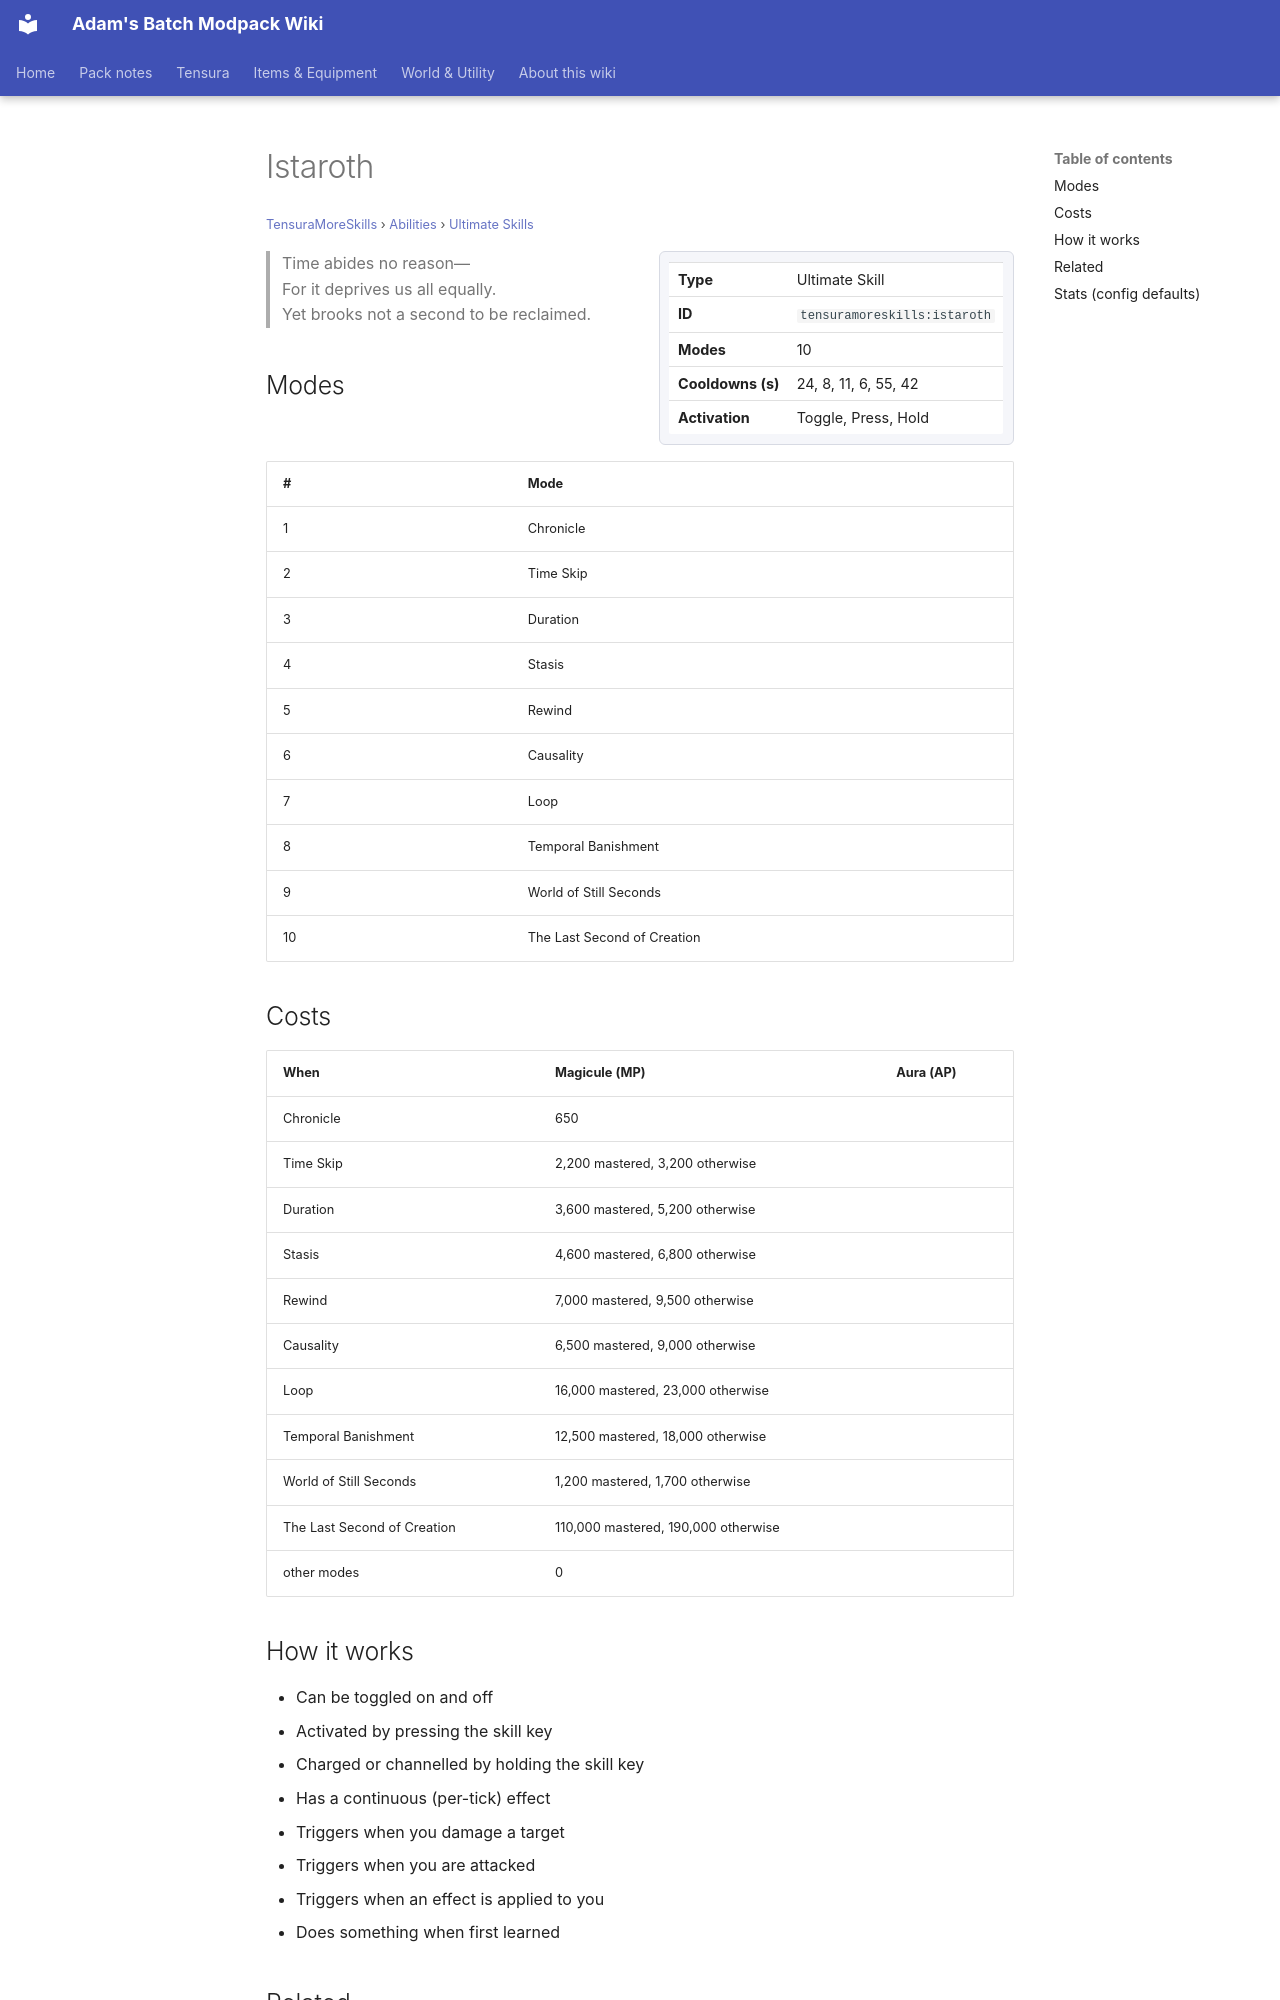

repository: Proteus-Nell/Adams-Batch-MC-Modpack-Wiki · page: tensura-more-skills/abilities/ultimate-skills/istaroth/index.html · generator: mkdocs

# Istaroth

<small>[TensuraMoreSkills](../../index.md) &rsaquo; [Abilities](../index.md) &rsaquo; [Ultimate Skills](index.md)</small>

<div class="infobox" markdown>

| | |
|---|---|
| **Type** | Ultimate Skill |
| **ID** | `tensuramoreskills:istaroth` |
| **Modes** | 10 |
| **Cooldowns (s)** | 24, 8, 11, 6, 55, 42 |
| **Activation** | Toggle, Press, Hold |

</div>

> Time abides no reason—  
> For it deprives us all equally.  
> Yet brooks not a second to be reclaimed.

## Modes

| # | Mode |
|---|---|
| 1 | Chronicle |
| 2 | Time Skip |
| 3 | Duration |
| 4 | Stasis |
| 5 | Rewind |
| 6 | Causality |
| 7 | Loop |
| 8 | Temporal Banishment |
| 9 | World of Still Seconds |
| 10 | The Last Second of Creation |

## Costs

| When | Magicule (MP) | Aura (AP) |
|---|---|---|
| Chronicle | 650 |  |
| Time Skip | 2,200 mastered, 3,200 otherwise |  |
| Duration | 3,600 mastered, 5,200 otherwise |  |
| Stasis | 4,600 mastered, 6,800 otherwise |  |
| Rewind | 7,000 mastered, 9,500 otherwise |  |
| Causality | 6,500 mastered, 9,000 otherwise |  |
| Loop | 16,000 mastered, 23,000 otherwise |  |
| Temporal Banishment | 12,500 mastered, 18,000 otherwise |  |
| World of Still Seconds | 1,200 mastered, 1,700 otherwise |  |
| The Last Second of Creation | 110,000 mastered, 190,000 otherwise |  |
| other modes | 0 |  |

## How it works

- Can be toggled on and off
- Activated by pressing the skill key
- Charged or channelled by holding the skill key
- Has a continuous (per-tick) effect
- Triggers when you damage a target
- Triggers when you are attacked
- Triggers when an effect is applied to you
- Does something when first learned

## Related

- **Summons / entities:** Tensura
